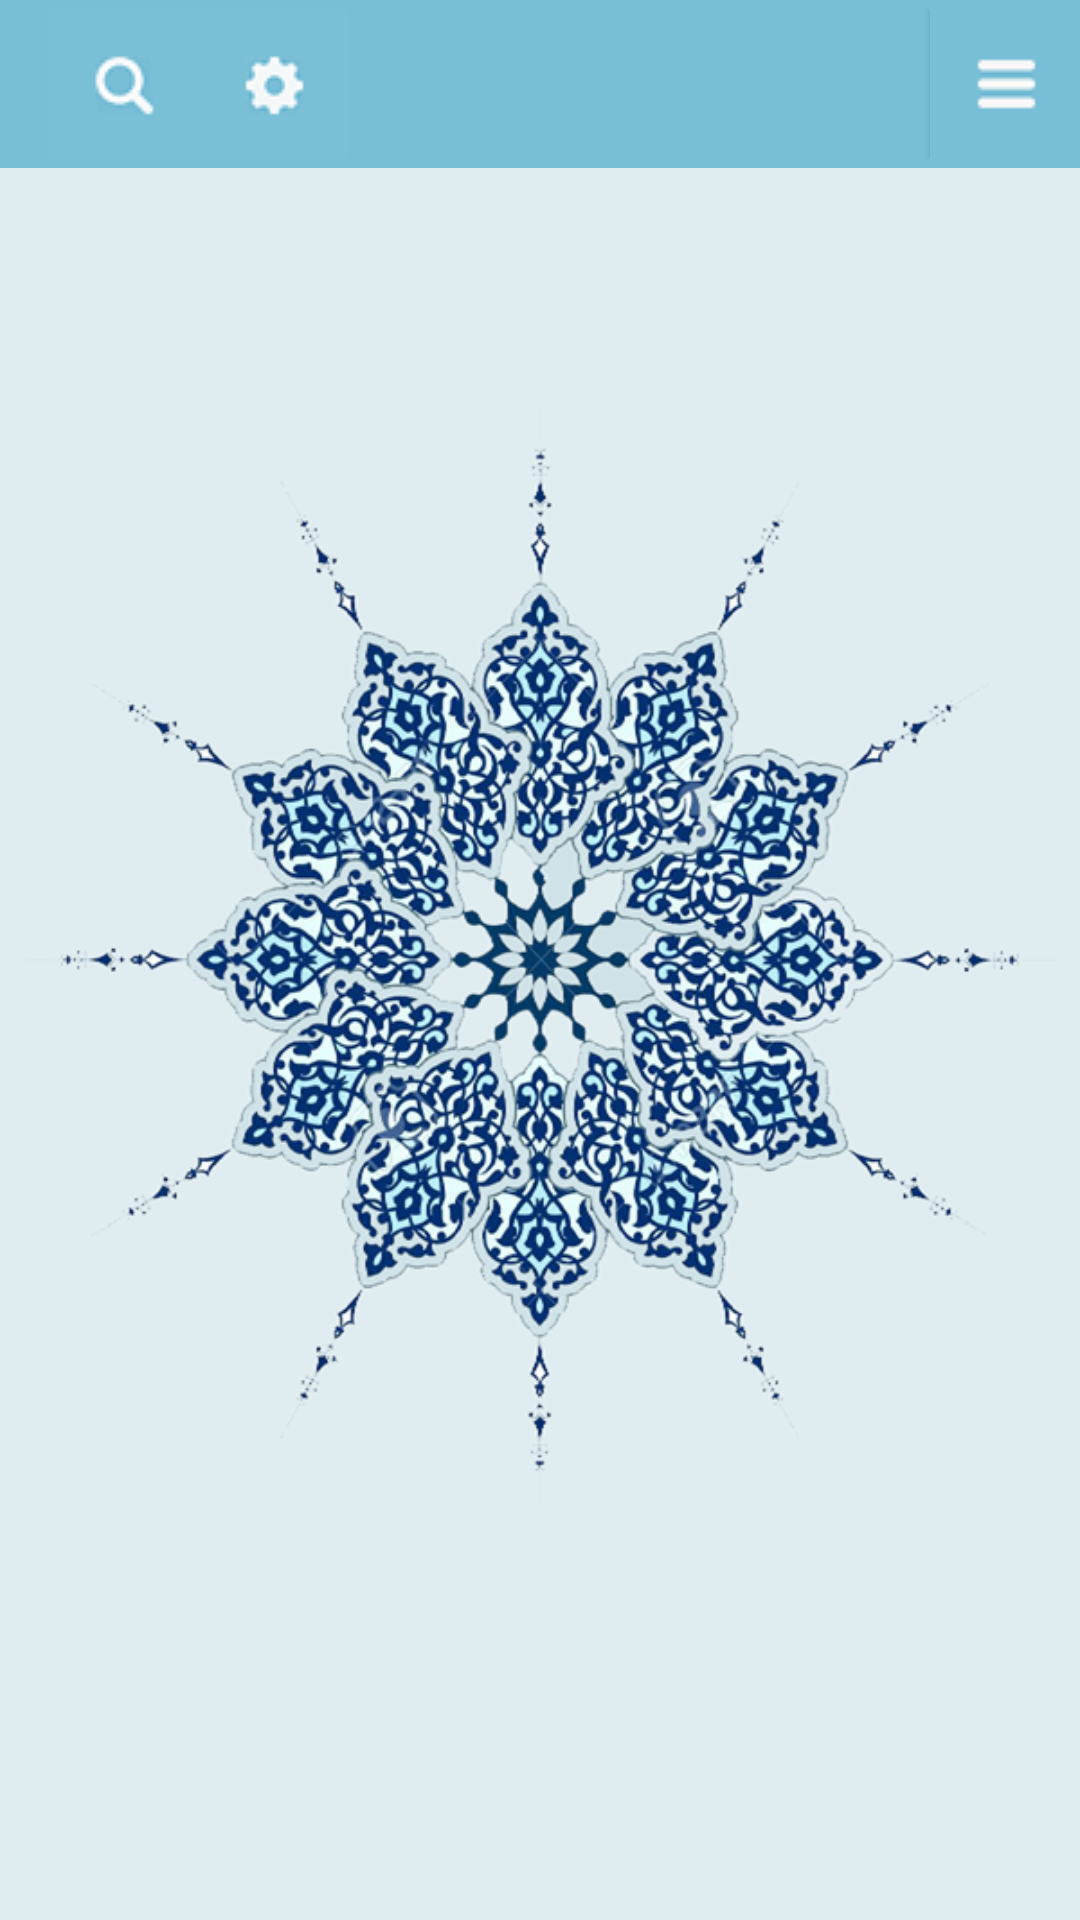

Produce the Android XML layout that renders to this screen, including the resource entries it uses.
<!-- AndroidManifest.xml: application theme AppTheme -->
<!-- res/layout/activity_detail.xml -->
<RelativeLayout xmlns:android="http://schemas.android.com/apk/res/android"
    xmlns:tools="http://schemas.android.com/tools"
    android:layout_width="match_parent"
    android:layout_height="match_parent"

    tools:context="haj.test.com.haj.DetailActivity"
    android:background="@drawable/blacklist5">

    <android.support.v7.widget.Toolbar
        android:id="@+id/my_awesome_toolbar"
        android:layout_height="wrap_content"
        android:layout_width="match_parent"
        android:minHeight="?attr/actionBarSize"
        android:background="@color/action_bar_color" >

        <RelativeLayout android:layout_width="match_parent"
            android:layout_height="wrap_content"
            android:orientation="horizontal">

            <Button
                android:id="@+id/btnSetting"
                android:layout_width="50dp"
                android:layout_height="50dp"
                android:background="@drawable/selector_setting"
                android:layout_centerVertical="true"
                android:layout_toRightOf="@+id/btnSearch"
                android:layout_toEndOf="@+id/btnSearch" />

            <Button
                android:id="@+id/btnSearch"
                android:layout_width="50dp"
                android:layout_height="50dp"
                android:background="@drawable/selector_search"
                android:layout_alignBaseline="@+id/btnSetting"
                android:layout_alignParentLeft="true"

                />

            <Button
                android:id="@+id/btnMenu"
                android:layout_width="50dp"
                android:layout_height="50dp"
                android:background="@drawable/selector_menu"
                android:layout_alignParentRight="true"/>
        </RelativeLayout>
    </android.support.v7.widget.Toolbar>

    <ListView
        android:id="@+id/mylist"
        android:layout_width="fill_parent"
        android:layout_height="fill_parent"
        android:layout_below="@+id/my_awesome_toolbar">
    </ListView>
</RelativeLayout>
<!-- resources referenced by this layout -->
<resources>
  <color name="action_bar_color">#78bed6</color>
  <!-- drawable blacklist5: jpg bitmap (drawable, 279503 bytes) -->
  <!-- drawable selector_menu (drawable) -->
  <?xml version="1.0" encoding="utf-8"?>
  <selector xmlns:android="http://schemas.android.com/apk/res/android">
      <item android:drawable="@drawable/menu22"
          android:state_pressed="true" />
      <item android:drawable="@drawable/menu22"
          android:state_focused="true" />
      <item android:drawable="@drawable/menu11" />
  </selector>
  <!-- drawable selector_search (drawable) -->
  <?xml version="1.0" encoding="utf-8"?>
  <selector xmlns:android="http://schemas.android.com/apk/res/android">
      <item android:drawable="@drawable/search2"
          android:state_pressed="true" />
      <item android:drawable="@drawable/search2"
          android:state_focused="true" />
      <item android:drawable="@drawable/search1" />
  </selector>
  <!-- drawable selector_setting (drawable) -->
  <?xml version="1.0" encoding="utf-8"?>
  <selector xmlns:android="http://schemas.android.com/apk/res/android">
      <item android:drawable="@drawable/setting2"
          android:state_pressed="true" />
      <item android:drawable="@drawable/setting2"
          android:state_focused="true" />
      <item android:drawable="@drawable/setting1" />
  </selector>
  <style name="AppTheme" parent="Theme.AppCompat.Light.DarkActionBar">
          
  
          <item name="windowNoTitle">true</item>
          <item name="windowActionBar">false</item>
      </style>
  <!-- drawable menu22: png bitmap (drawable, 1328 bytes) -->
  <!-- drawable menu11: png bitmap (drawable, 1253 bytes) -->
  <!-- drawable search2: png bitmap (drawable, 1878 bytes) -->
  <!-- drawable search1: png bitmap (drawable, 1970 bytes) -->
  <!-- drawable setting2: png bitmap (drawable, 1940 bytes) -->
  <!-- drawable setting1: png bitmap (drawable, 2035 bytes) -->
</resources>
